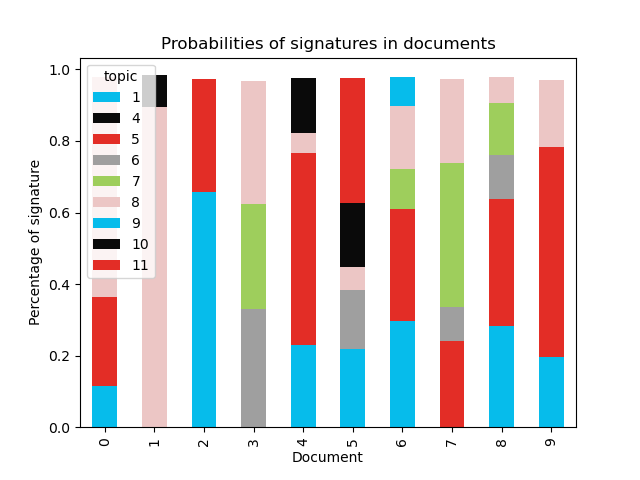

The file beside this chart, header and first rows:
document, 1, 4, 5, 6, 7, 8, 9, 10, 11
0, 0.1156, , 0.2482, , , 0.6143, , , 
1, , , , , , 0.8944, , 0.08942, 
2, 0.6571, , 0.3174, , , , , , 
3, , , , 0.3293, 0.2949, 0.3445, , , 
4, 0.2297, , 0.5357, , , 0.057, , 0.1529, 
5, 0.2192, , , 0.1654, , 0.06387, , 0.1779, 0.3501
6, 0.297, , 0.3137, , 0.1122, 0.1738, 0.08178, , 
7, , , 0.2412, 0.0935, 0.4031, 0.2346, , , 
8, 0.2821, , 0.3546, 0.1245, 0.1449, 0.07314, , , 
9, 0.1959, , 0.5885, , , 0.1869, , , 
10, 0.9949, , , , , , , , 
11, , , 0.4463, 0.2318, 0.2054, 0.09259, , , 
12, , , , 0.4665, , 0.245, , 0.1261, 0.1356
13, 0.3707, , , 0.235, 0.3144, 0.0635, , , 
14, 0.05717, , 0.8518, 0.06311, , , , , 
15, 0.8152, , , 0.1483, , , 0.03057, , 
16, 0.1067, , 0.5773, 0.223, , 0.07018, , , 
17, , , , 0.28, 0.1564, 0.254, , , 0.2869
18, 0.2687, , 0.4384, 0.2682, , , , , 
19, 0.3725, , , 0.2264, , , , 0.1278, 0.2458
20, , , 0.3357, 0.5048, , 0.1287, , , 
21, , , , 0.1701, , 0.825, , , 
22, , , , 0.2638, 0.3014, 0.2269, , 0.1841, 
23, , , , 0.1586, 0.3002, 0.219, , , 0.2978
24, 0.1665, , , 0.1792, 0.3664, 0.2349, 0.03191, , 
25, 0.1194, , 0.09349, 0.2313, 0.1408, , , 0.1647, 0.2337
26, 0.23, , 0.4615, 0.1529, , 0.1294, , , 
27, 0.1074, , 0.6207, 0.241, , , , , 
28, 0.2587, , , 0.2137, 0.3381, 0.1676, , , 
29, , 0.04724, , 0.2955, , 0.2889, , 0.3438, 
30, 0.2504, 0.04349, 0.3551, 0.1498, 0.1852, , , , 
31, 0.2814, , 0.191, 0.2708, , 0.2315, , , 
32, , , 0.5564, , , 0.383, 0.03257, , 
33, 0.1974, , 0.3774, 0.3983, , , , , 
34, , , , 0.3875, , 0.2204, , , 0.3629
35, 0.1587, , 0.4157, 0.1741, , 0.2274, , , 
36, 0.1615, , 0.2825, 0.2238, , 0.1058, , 0.2052, 
37, , , 0.4455, 0.3032, , 0.2234, , , 
38, 0.1844, , 0.02325, 0.2887, , 0.1494, , 0.3324, 
39, , , 0.4181, 0.09064, 0.3325, 0.1356, , , 
40, , , 0.166, 0.3959, , 0.1267, , , 0.2923
41, 0.2841, , 0.4788, , , 0.211, , , 
42, , , 0.6293, 0.1023, , 0.2395, , , 
43, 0.152, 0.1851, 0.2912, 0.05502, 0.1135, 0.1563, , , 0.04662
44, 0.2676, 0.1449, 0.07833, 0.01129, 0.1677, 0.01454, 0.01552, 0.03893, 0.2609
45, , 0.264, 0.1384, 0.03499, 0.2508, 0.03831, , 0.07274, 0.1923
46, 0.1035, 0.3394, 0.07972, 0.2041, 0.09444, 0.0907, , , 0.08718
47, , 0.9331, , , , 0.0593, , , 
48, 0.03748, 0.9577, , , , , , , 
49, 0.06586, 0.1959, , 0.1643, 0.1701, 0.03786, 0.07694, 0.1376, 0.1506
50, 0.1761, 0.069, , 0.2294, 0.2335, 0.07526, , 0.1176, 0.09781
51, , 0.2486, 0.1249, 0.1907, 0.3612, , , 0.07137, 
52, 0.06049, 0.07295, 0.1045, 0.08659, 0.2447, 0.04026, 0.3074, 0.08276, 
53, 0.1334, , 0.01695, , , , 0.8474, , 
54, 0.2405, 0.03448, 0.2247, 0.09456, 0.1624, 0.087, , , 0.156
55, 0.2698, 0.1483, 0.07043, 0.0782, , 0.02592, , , 0.4069
56, , 0.8498, , , 0.1162, 0.02866, , , 
57, , 0.2583, 0.1612, 0.0341, 0.2064, 0.03139, 0.01144, 0.07641, 0.2199
58, , 0.09844, 0.1045, 0.03218, 0.2819, , 0.4138, 0.0341, 0.03457
59, 0.1521, 0.02447, 0.02352, 0.03513, 0.06087, , 0.6626, 0.04104, 
... 166 more rows
